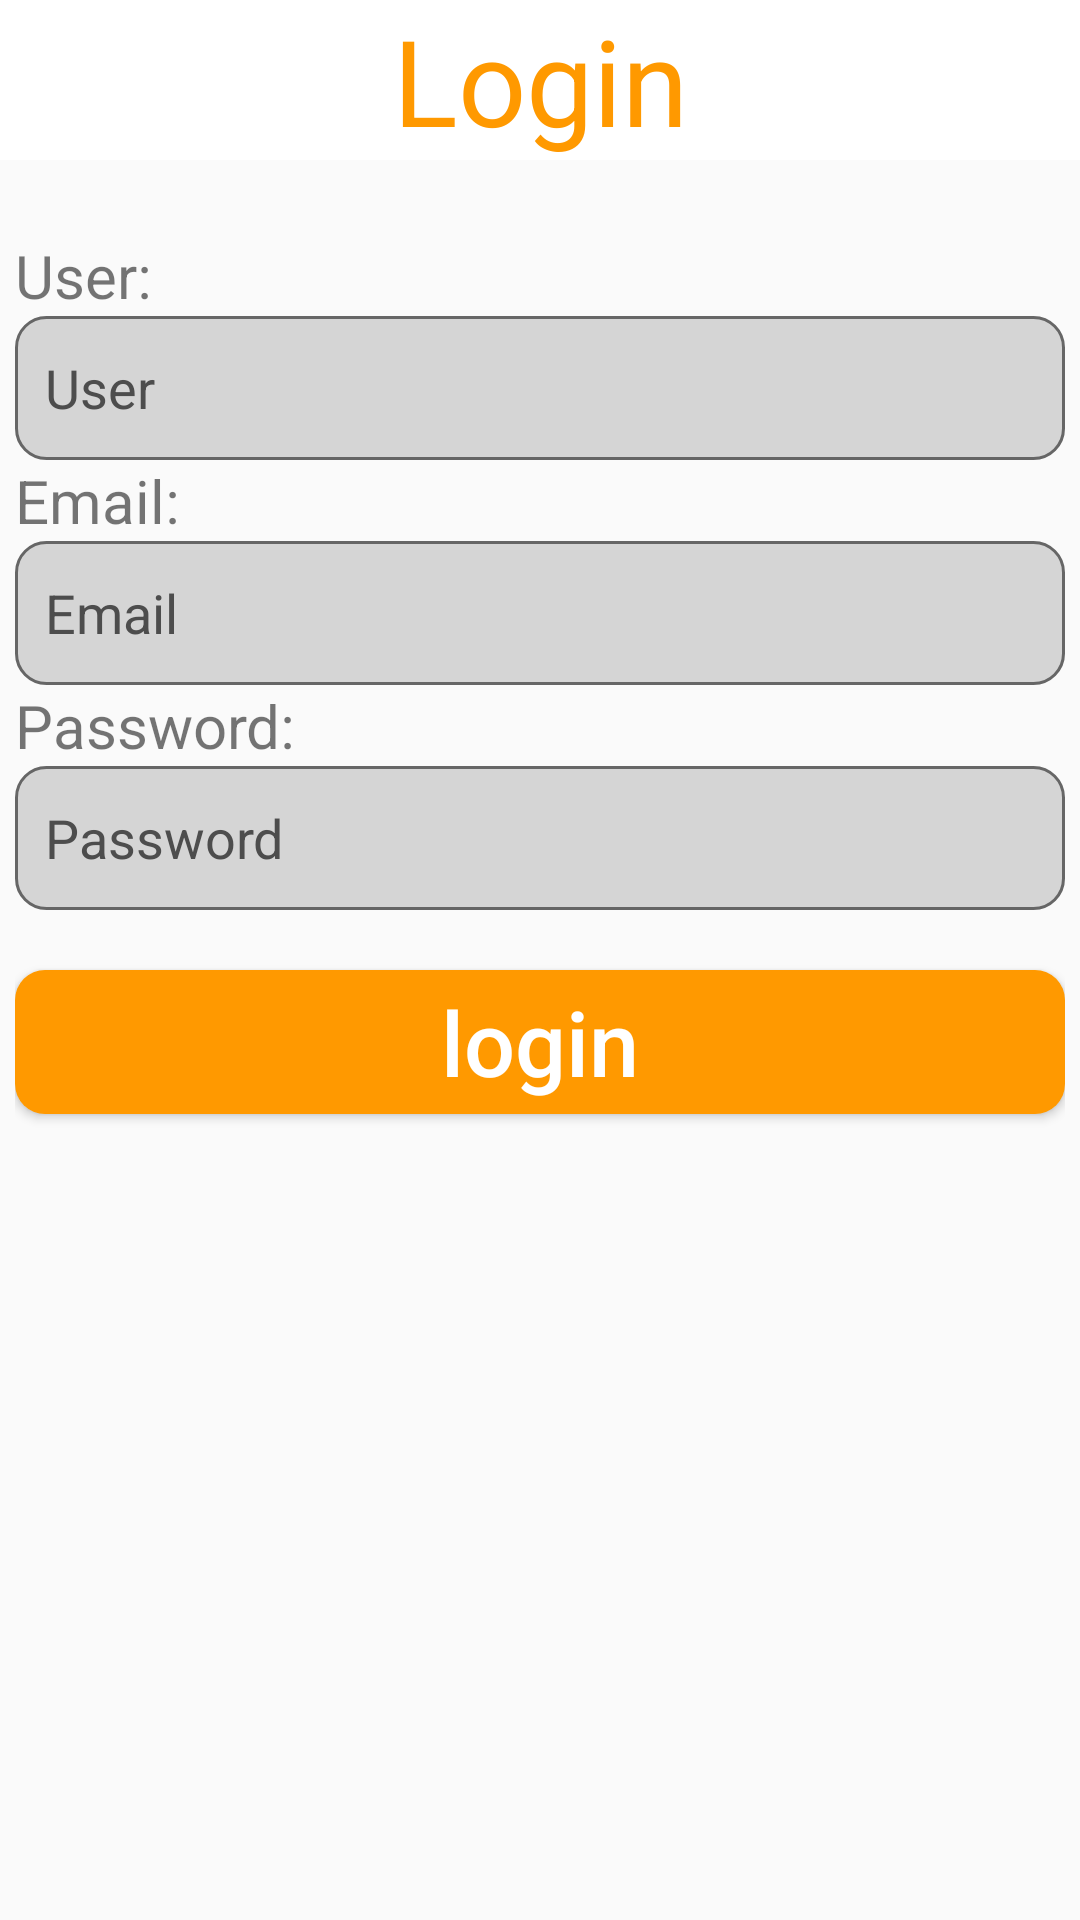

Produce the Android XML layout that renders to this screen, including the resource entries it uses.
<!-- AndroidManifest.xml: application theme Theme.MyWatchList -->
<!-- res/layout/fragment_log_in.xml -->
<?xml version="1.0" encoding="utf-8"?>
<LinearLayout xmlns:android="http://schemas.android.com/apk/res/android"
    xmlns:tools="http://schemas.android.com/tools"
    android:layout_width="match_parent"
    android:layout_height="match_parent"
    android:orientation="vertical"
    tools:context=".logInFragment">

    <TextView
        android:id="@+id/contentTitle"
        android:layout_width="match_parent"
        android:layout_height="wrap_content"
        android:background="@color/white"
        android:gravity="center"
        android:textColor="@color/orange_500"
        android:text="Login"
        android:textSize="40dp" />

    <LinearLayout
        android:id="@+id/textFram"
        android:layout_width="match_parent"
        android:layout_height="match_parent"
        android:gravity="center_horizontal"
        android:orientation="vertical"
        android:padding="5dp"
        android:paddingStart="5dp"
        android:paddingTop="10dp"
        android:paddingRight="5dp"
        android:paddingBottom="5dp"
        android:layout_marginTop="20dp">

        <TextView
            android:id="@+id/logInUserText"
            android:layout_width="match_parent"
            android:layout_height="wrap_content"
            android:text="User:"
            android:textSize="20sp" />

        <EditText
            android:id="@+id/logInUserInput"
            android:layout_width="match_parent"
            android:layout_height="wrap_content"
            android:background="@drawable/edit_text_border"
            android:ems="10"
            android:hint="User"
            android:inputType="textPersonName"
            android:minHeight="48dp"
            android:padding="10dp"
            android:textColorHint="#4d4d4d" />

        <TextView
            android:id="@+id/emailText"
            android:layout_width="match_parent"
            android:layout_height="wrap_content"
            android:text="Email:"
            android:textSize="20sp" />

        <EditText
            android:id="@+id/emailInput"
            android:hint="Email"
            android:layout_width="match_parent"
            android:layout_height="wrap_content"
            android:background="@drawable/edit_text_border"
            android:ems="10"
            android:inputType="textPersonName"
            android:minHeight="48dp"
            android:padding="10dp"
            android:textColorHint="#4d4d4d"
            />

        <TextView
            android:id="@+id/phoneNumText"
            android:layout_width="match_parent"
            android:layout_height="wrap_content"
            android:text="Password:"
            android:textSize="20sp" />

        <EditText
            android:id="@+id/passwordInput"
            android:hint="Password"
            android:layout_width="match_parent"
            android:layout_height="wrap_content"
            android:background="@drawable/edit_text_border"
            android:ems="10"
            android:inputType="textPersonName"
            android:minHeight="48dp"
            android:padding="10dp"
            android:textColorHint="#4d4d4d"
            />

        <Button
            android:id="@+id/theLogIn"
            android:layout_width="match_parent"
            android:layout_height="wrap_content"
            android:text="login"
            android:layout_marginTop="20dp"
            android:textSize="30sp"
            android:textColor="@color/white"
            android:background="@drawable/button_style"
            android:textAllCaps="false"
            />

    </LinearLayout>

</LinearLayout>
<!-- resources referenced by this layout -->
<resources>
  <color name="orange_500">#ff9900</color>
  <color name="white">#ffffff</color>
  <!-- drawable button_style (drawable) -->
  <?xml version="1.0" encoding="utf-8"?>
  <shape xmlns:android="http://schemas.android.com/apk/res/android"
      android:padding="10dp"
      android:shape="rectangle">
  
      <solid android:color="@color/orange_500"/> 
  
      <corners
          android:bottomLeftRadius="10dp"
          android:bottomRightRadius="10dp"
          android:topLeftRadius="10dp"
          android:topRightRadius="10dp" />
  
  </shape>
  <!-- drawable edit_text_border (drawable) -->
  <?xml version="1.0" encoding="utf-8"?>
  <shape xmlns:android="http://schemas.android.com/apk/res/android"
      android:padding="20dp"
      android:shape="rectangle">
  
      <solid android:color="#cccc" />
      <stroke
          android:width="1dp"
          android:color="#666666"
          />
  
      <corners
          android:radius="10dp"
          />
  
  </shape>
  <style name="Theme.MyWatchList" parent="Theme.AppCompat.Light.DarkActionBar">
          
          <item name="colorPrimary">@color/orange_500</item>
          <item name="colorPrimaryVariant">@color/orange_700</item>
          <item name="colorOnPrimary">@color/white</item>
          
          <item name="colorSecondary">@color/teal_200</item>
          <item name="colorSecondaryVariant">@color/teal_700</item>
          <item name="colorOnSecondary">@color/black</item>
          
          <item name="android:statusBarColor" tools:targetApi="l">?attr/colorPrimaryVariant</item>
          
      </style>
  <color name="orange_700">#ff9900</color>
  <color name="teal_200">#ff9900</color>
  <color name="teal_700">#ff9900</color>
  <color name="black">#FF000000</color>
</resources>
